Run: headless pygame with SDL's dummy video driver; simulated clock (each Clock.tick advances the game by its frame time, no real sleeping); random seed 0; keys injected as events and as key.get_pressed() state; no mouse input.
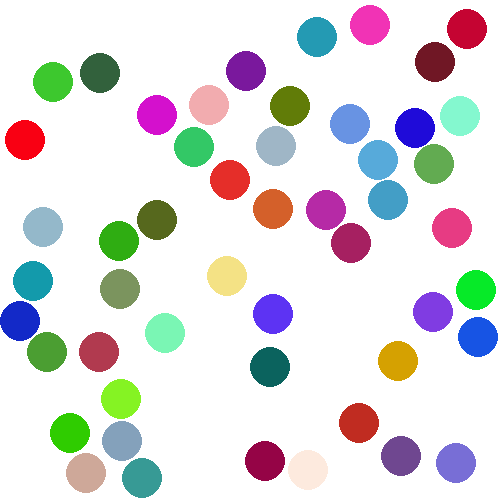
Frame 1 of 4 · flips 1–60 · no input
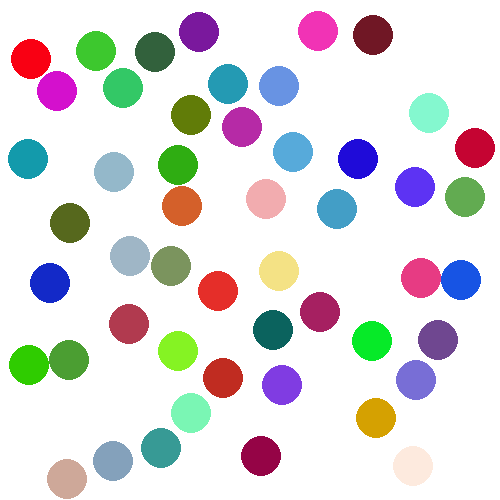
Frame 2 of 4 · flips 61–180 · tapped SPACE, RETURN · held RIGHT (→), D
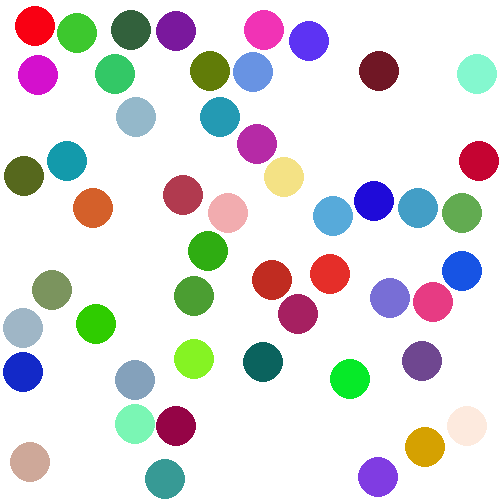
Frame 3 of 4 · flips 181–300 · held DOWN (↓), S
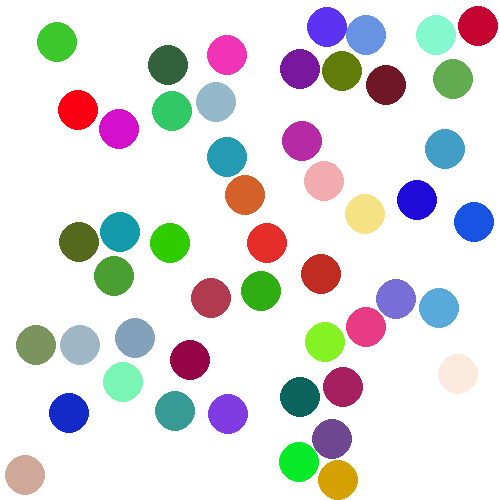
Frame 4 of 4 · flips 301–420 · held LEFT (←), A, UP (↑), W

The pygame program that drew these frames:

import pygame
import random
import math

LARGURADAJANELA = 500
ALTURADAJANELA = 500
RAIODASBOLAS = 20
NUMERODEBOLAS = 50
VELOCIDADEDASBOLA = 100

pygame.init()
tela = pygame.display.set_mode((LARGURADAJANELA, ALTURADAJANELA))
tempo = pygame.time.Clock()

class Bola:
    def __init__(self, posX, posY, velocidadeX, velocidadeY, cor):
        self.x = posX
        self.y = posY
        self.vx = velocidadeX
        self.vy = velocidadeY
        self.cor = cor

    def mover(self, deltaTempo):
        self.x += self.vx * deltaTempo
        self.y += self.vy * deltaTempo

    def verificarBordas(self):
        if self.x - RAIODASBOLAS < 0:
            self.x = RAIODASBOLAS
            self.vx *= -1
        elif self.x + RAIODASBOLAS > LARGURADAJANELA:
            self.x = LARGURADAJANELA - RAIODASBOLAS
            self.vx *= -1

        if self.y - RAIODASBOLAS < 0:
            self.y = RAIODASBOLAS
            self.vy *= -1
        elif self.y + RAIODASBOLAS > ALTURADAJANELA:
            self.y = ALTURADAJANELA - RAIODASBOLAS
            self.vy *= -1

    def desenhar(self, tela):
        pygame.draw.circle(tela, self.cor, (int(self.x), int(self.y)), RAIODASBOLAS)


def criarBolas():
    return [
        Bola(
            random.randint(RAIODASBOLAS, LARGURADAJANELA - RAIODASBOLAS),
            random.randint(RAIODASBOLAS, ALTURADAJANELA - RAIODASBOLAS),
            random.uniform(-VELOCIDADEDASBOLA, VELOCIDADEDASBOLA),
            random.uniform(-VELOCIDADEDASBOLA, VELOCIDADEDASBOLA),
            (random.randint(0, 255), random.randint(0, 255), random.randint(0, 255))
        )
        for _ in range(NUMERODEBOLAS)
    ]


def checarColisao(bola1, bola2):
    distX = bola1.x - bola2.x
    distY = bola1.y - bola2.y
    distancia = math.hypot(distX, distY)
    return distancia < 2 * RAIODASBOLAS


def processarColisao(bola1, bola2):
    distX = bola1.x - bola2.x
    distY = bola1.y - bola2.y
    distancia = math.hypot(distX, distY)
    if distancia == 0:
        distancia = 0.01

    normalX = distX / distancia
    normalY = distY / distancia

    sobreposicao = 2 * RAIODASBOLAS - distancia
    bola1.x += normalX * sobreposicao / 2
    bola1.y += normalY * sobreposicao / 2
    bola2.x -= normalX * sobreposicao / 2
    bola2.y -= normalY * sobreposicao / 2

    impulso = 2 * (
        bola1.vx * normalX + bola1.vy * normalY -
        bola2.vx * normalX - bola2.vy * normalY
    ) / 2
    bola1.vx -= impulso * normalX
    bola1.vy -= impulso * normalY
    bola2.vx += impulso * normalX
    bola2.vy += impulso * normalY


def atualizarBolas(bolas, deltaTempo):
    for i, bola1 in enumerate(bolas):
        bola1.mover(deltaTempo)
        bola1.verificarBordas()
        for bola2 in bolas[i + 1:]:
            if checarColisao(bola1, bola2):
                processarColisao(bola1, bola2)


def desenharBolas(bolas, tela):
    tela.fill((255, 255, 255))
    for bola in bolas:
        bola.desenhar(tela)
    pygame.display.flip()


def main():
    bolas = criarBolas()
    executando = True

    while executando:
        deltaTempo = tempo.tick(60) / 1000.0
        for evento in pygame.event.get():
            if evento.type == pygame.QUIT:
                executando = False

        atualizarBolas(bolas, deltaTempo)
        desenharBolas(bolas, tela)

    pygame.quit()


if __name__ == "__main__":
    main()
